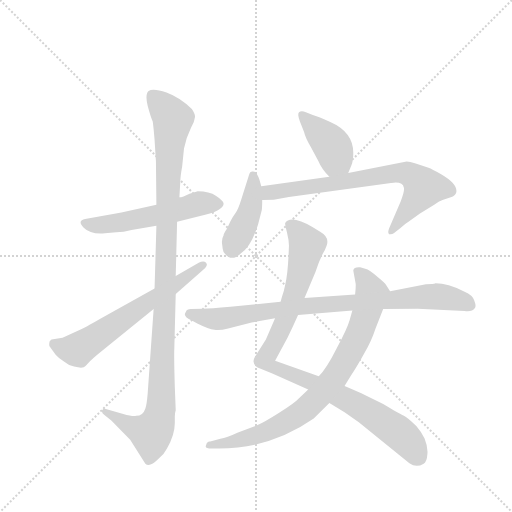
t = 0.00 s
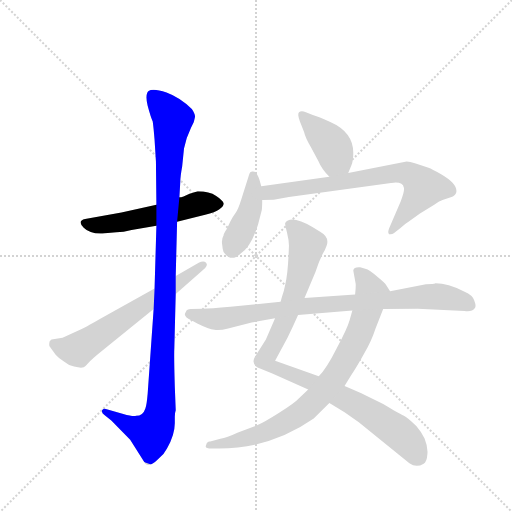
t = 1.56 s
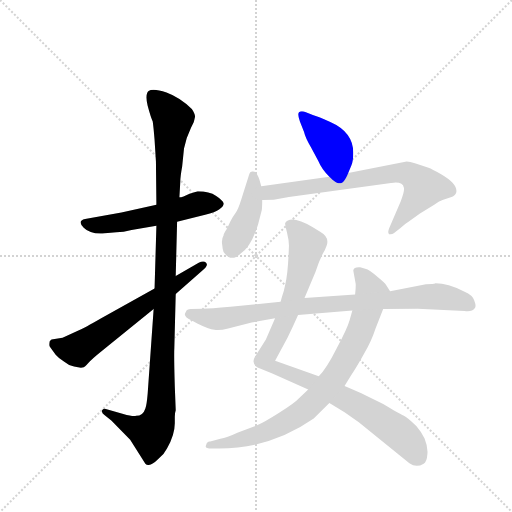
t = 3.12 s
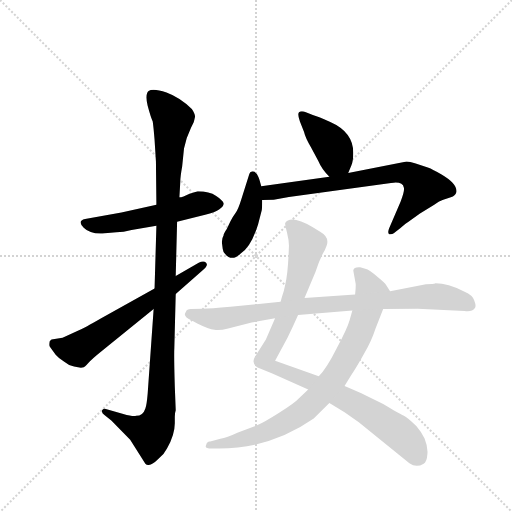
t = 4.68 s
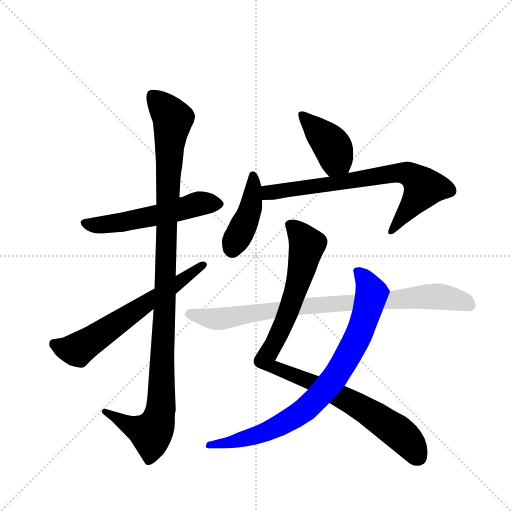
t = 6.24 s
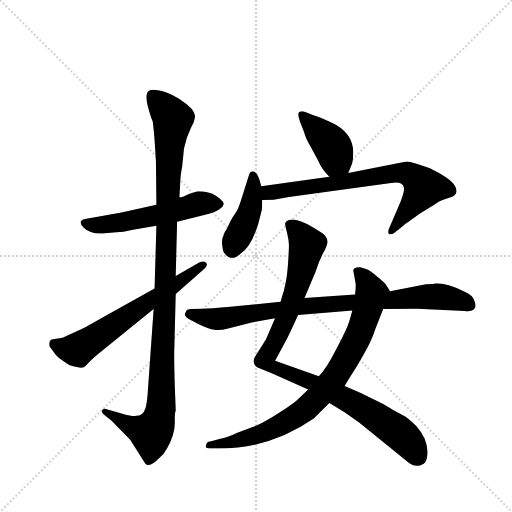
t = 7.80 s

The animated SVG that drew these frames (rendered in a browser with its animation timeline set to each time). Animation: 9 CSS @keyframes rules; one cycle of 7.80 s.

<svg version="1.1" viewBox="0 0 1024 1024" xmlns="http://www.w3.org/2000/svg">
  <g stroke="lightgray" stroke-dasharray="1,1" stroke-width="1" transform="scale(4, 4)">
    <line x1="0" y1="0" x2="256" y2="256"></line>
    <line x1="256" y1="0" x2="0" y2="256"></line>
    <line x1="128" y1="0" x2="128" y2="256"></line>
    <line x1="0" y1="128" x2="256" y2="128"></line>
  </g>
  <g transform="scale(0.92, -0.92) translate(60, -900)">
    <style type="text/css">
      
        @keyframes keyframes0 {
          from {
            stroke: blue;
            stroke-dashoffset: 553;
            stroke-width: 128;
          }
          64% {
            animation-timing-function: step-end;
            stroke: blue;
            stroke-dashoffset: 0;
            stroke-width: 128;
          }
          to {
            stroke: black;
            stroke-width: 1024;
          }
        }
        #make-me-a-hanzi-animation-0 {
          animation: keyframes0 0.7000325520833334s both;
          animation-delay: 0s;
          animation-timing-function: linear;
        }
      
        @keyframes keyframes1 {
          from {
            stroke: blue;
            stroke-dashoffset: 1125;
            stroke-width: 128;
          }
          79% {
            animation-timing-function: step-end;
            stroke: blue;
            stroke-dashoffset: 0;
            stroke-width: 128;
          }
          to {
            stroke: black;
            stroke-width: 1024;
          }
        }
        #make-me-a-hanzi-animation-1 {
          animation: keyframes1 1.16552734375s both;
          animation-delay: 0.7000325520833334s;
          animation-timing-function: linear;
        }
      
        @keyframes keyframes2 {
          from {
            stroke: blue;
            stroke-dashoffset: 640;
            stroke-width: 128;
          }
          68% {
            animation-timing-function: step-end;
            stroke: blue;
            stroke-dashoffset: 0;
            stroke-width: 128;
          }
          to {
            stroke: black;
            stroke-width: 1024;
          }
        }
        #make-me-a-hanzi-animation-2 {
          animation: keyframes2 0.7708333333333334s both;
          animation-delay: 1.8655598958333335s;
          animation-timing-function: linear;
        }
      
        @keyframes keyframes3 {
          from {
            stroke: blue;
            stroke-dashoffset: 406;
            stroke-width: 128;
          }
          57% {
            animation-timing-function: step-end;
            stroke: blue;
            stroke-dashoffset: 0;
            stroke-width: 128;
          }
          to {
            stroke: black;
            stroke-width: 1024;
          }
        }
        #make-me-a-hanzi-animation-3 {
          animation: keyframes3 0.5804036458333334s both;
          animation-delay: 2.636393229166667s;
          animation-timing-function: linear;
        }
      
        @keyframes keyframes4 {
          from {
            stroke: blue;
            stroke-dashoffset: 424;
            stroke-width: 128;
          }
          58% {
            animation-timing-function: step-end;
            stroke: blue;
            stroke-dashoffset: 0;
            stroke-width: 128;
          }
          to {
            stroke: black;
            stroke-width: 1024;
          }
        }
        #make-me-a-hanzi-animation-4 {
          animation: keyframes4 0.5950520833333334s both;
          animation-delay: 3.2167968750000004s;
          animation-timing-function: linear;
        }
      
        @keyframes keyframes5 {
          from {
            stroke: blue;
            stroke-dashoffset: 739;
            stroke-width: 128;
          }
          71% {
            animation-timing-function: step-end;
            stroke: blue;
            stroke-dashoffset: 0;
            stroke-width: 128;
          }
          to {
            stroke: black;
            stroke-width: 1024;
          }
        }
        #make-me-a-hanzi-animation-5 {
          animation: keyframes5 0.8513997395833334s both;
          animation-delay: 3.811848958333334s;
          animation-timing-function: linear;
        }
      
        @keyframes keyframes6 {
          from {
            stroke: blue;
            stroke-dashoffset: 982;
            stroke-width: 128;
          }
          76% {
            animation-timing-function: step-end;
            stroke: blue;
            stroke-dashoffset: 0;
            stroke-width: 128;
          }
          to {
            stroke: black;
            stroke-width: 1024;
          }
        }
        #make-me-a-hanzi-animation-6 {
          animation: keyframes6 1.0491536458333333s both;
          animation-delay: 4.663248697916667s;
          animation-timing-function: linear;
        }
      
        @keyframes keyframes7 {
          from {
            stroke: blue;
            stroke-dashoffset: 831;
            stroke-width: 128;
          }
          73% {
            animation-timing-function: step-end;
            stroke: blue;
            stroke-dashoffset: 0;
            stroke-width: 128;
          }
          to {
            stroke: black;
            stroke-width: 1024;
          }
        }
        #make-me-a-hanzi-animation-7 {
          animation: keyframes7 0.92626953125s both;
          animation-delay: 5.71240234375s;
          animation-timing-function: linear;
        }
      
        @keyframes keyframes8 {
          from {
            stroke: blue;
            stroke-dashoffset: 871;
            stroke-width: 128;
          }
          74% {
            animation-timing-function: step-end;
            stroke: blue;
            stroke-dashoffset: 0;
            stroke-width: 128;
          }
          to {
            stroke: black;
            stroke-width: 1024;
          }
        }
        #make-me-a-hanzi-animation-8 {
          animation: keyframes8 0.9588216145833334s both;
          animation-delay: 6.638671875s;
          animation-timing-function: linear;
        }
      
    </style>
    
      <path d="M 226 400 L 280 409 L 325 418 L 386 433 Q 408 438 417 445 Q 427 452 426 458 Q 425 464 410 474 Q 395 484 370 484 L 352 479 Q 337 471 330 471 L 280 455 L 204 438 L 125 424 Q 107 420 122 405 Q 137 390 168 393 L 193 395 Q 208 395 226 400 Z" fill="lightgray"></path>
    
      <path d="M 280 409 L 276 273 L 274 228 L 261 44 Q 259 20 256 12 Q 251 -4 236 -4 Q 229 -6 208 0 L 170 11 Q 164 13 162 8 Q 160 2 167 -2 L 182 -14 L 223 -56 L 256 -108 Q 265 -117 284 -98 Q 296 -89 303 -75 Q 320 -45 320 -20 L 320 -6 Q 320 2 322 8 L 320 60 Q 318 127 319 144 L 322 261 L 322 300 L 325 418 L 330 471 L 332 506 Q 332 516 336 538 L 340 577 Q 345 602 355 622 L 360 632 Q 361 632 364 646 Q 364 653 357 663 Q 332 688 302 699 Q 272 709 263 702 Q 255 695 261 670 Q 268 644 272 636 Q 274 622 276 596 L 279 549 L 280 455 L 280 409 Z" fill="lightgray"></path>
    
      <path d="M 276 273 L 160 208 Q 122 186 114 183 L 76 166 L 52 162 L 48 158 Q 46 149 48 147 L 61 129 Q 68 121 79 114 Q 88 106 101 103 Q 114 100 119 101 Q 125 102 132 111 Q 139 119 160 136 L 274 228 L 322 261 L 380 312 Q 394 323 388 329 Q 383 334 372 329 L 322 300 L 276 273 Z" fill="lightgray"></path>
    
      <path d="M 697 524 L 704 541 Q 708 550 708 568 Q 708 613 658 635 Q 635 645 620 650 L 605 656 Q 595 660 590 656 Q 586 652 592 636 L 601 613 Q 604 600 616 580 L 632 550 Q 640 531 656 516 C 677 495 686 496 697 524 Z" fill="lightgray"></path>
    
      <path d="M 508 495 L 504 509 Q 498 529 488 527 Q 483 526 482 522 L 465 468 Q 458 445 452 437 Q 446 429 441 419 L 433 402 Q 426 392 426 388 Q 421 380 423 368 Q 424 357 426 352 Q 442 329 462 348 Q 485 361 501 412 L 509 443 Q 510 448 510 465 L 508 495 Z" fill="lightgray"></path>
    
      <path d="M 656 516 L 508 495 C 478 491 480 464 510 465 L 535 466 L 568 472 L 790 502 Q 797 502 800 503 Q 816 503 818 492 Q 820 485 811 462 L 786 404 Q 782 394 786 391 Q 786 390 789 391 Q 793 391 796 393 L 810 404 Q 821 414 828 418 L 853 436 L 884 455 Q 896 463 902 465 L 920 471 Q 930 474 932 482 Q 935 500 899 521 Q 881 532 870 536 L 842 545 Q 831 549 824 549 L 697 524 L 656 516 Z" fill="lightgray"></path>
    
      <path d="M 602 252 L 626 309 Q 635 338 646 356 L 650 366 Q 657 384 636 396 Q 604 418 584 422 Q 565 425 560 415 Q 559 413 564 394 Q 569 374 568 362 Q 566 304 560 281 Q 557 265 553 255 L 550 244 L 538 208 L 518 162 L 494 124 Q 486 110 500 101 L 532 88 L 610 53 L 656 24 L 689 4 L 720 -18 L 830 -107 Q 845 -118 861 -108 Q 868 -104 869 -88 Q 871 -73 863 -53 Q 857 -40 845 -26 Q 827 -8 817 -3 Q 808 1 773 22 L 732 42 Q 722 47 689 61 L 633 82 L 538 116 L 565 166 Q 578 192 588 215 L 602 252 Z" fill="lightgray"></path>
    
      <path d="M 788 267 L 779 281 Q 778 284 761 298 Q 743 314 734 316 L 723 319 Q 709 320 708 312 L 713 284 Q 714 280 712 260 L 706 225 L 700 204 Q 695 186 672 143 Q 650 99 633 82 L 610 53 L 590 34 Q 580 23 546 2 Q 513 -19 500 -24 L 456 -41 Q 433 -52 419 -54 L 397 -60 Q 390 -59 388 -68 Q 384 -75 400 -75 L 416 -75 Q 529 -75 622 -10 L 656 24 L 689 61 L 702 82 Q 716 103 732 132 Q 748 160 756 185 L 773 228 C 784 256 788 267 788 267 Z" fill="lightgray"></path>
    
      <path d="M 866 282 L 788 267 L 712 260 L 602 252 L 550 244 L 441 233 Q 397 229 380 229 L 355 228 Q 346 228 344 222 Q 336 213 357 203 L 370 196 Q 394 184 406 183 Q 418 181 436 186 L 487 199 L 538 208 L 588 215 L 706 225 L 773 228 L 848 229 L 950 224 Q 967 222 972 230 Q 976 234 971 247 Q 967 259 950 266 Q 913 284 887 284 Q 882 282 866 282 Z" fill="lightgray"></path>
    
    
      <clipPath id="make-me-a-hanzi-clip-0">
        <path d="M 226 400 L 280 409 L 325 418 L 386 433 Q 408 438 417 445 Q 427 452 426 458 Q 425 464 410 474 Q 395 484 370 484 L 352 479 Q 337 471 330 471 L 280 455 L 204 438 L 125 424 Q 107 420 122 405 Q 137 390 168 393 L 193 395 Q 208 395 226 400 Z"></path>
      </clipPath>
      <path clip-path="url(#make-me-a-hanzi-clip-0)" d="M 124 414 L 159 410 L 270 429 L 376 458 L 415 456" fill="none" id="make-me-a-hanzi-animation-0" stroke-dasharray="425 850" stroke-linecap="round"></path>
    
      <clipPath id="make-me-a-hanzi-clip-1">
        <path d="M 280 409 L 276 273 L 274 228 L 261 44 Q 259 20 256 12 Q 251 -4 236 -4 Q 229 -6 208 0 L 170 11 Q 164 13 162 8 Q 160 2 167 -2 L 182 -14 L 223 -56 L 256 -108 Q 265 -117 284 -98 Q 296 -89 303 -75 Q 320 -45 320 -20 L 320 -6 Q 320 2 322 8 L 320 60 Q 318 127 319 144 L 322 261 L 322 300 L 325 418 L 330 471 L 332 506 Q 332 516 336 538 L 340 577 Q 345 602 355 622 L 360 632 Q 361 632 364 646 Q 364 653 357 663 Q 332 688 302 699 Q 272 709 263 702 Q 255 695 261 670 Q 268 644 272 636 Q 274 622 276 596 L 279 549 L 280 455 L 280 409 Z"></path>
      </clipPath>
      <path clip-path="url(#make-me-a-hanzi-clip-1)" d="M 271 693 L 316 641 L 305 510 L 289 6 L 281 -23 L 268 -42 L 222 -26 L 168 5" fill="none" id="make-me-a-hanzi-animation-1" stroke-dasharray="997 1994" stroke-linecap="round"></path>
    
      <clipPath id="make-me-a-hanzi-clip-2">
        <path d="M 276 273 L 160 208 Q 122 186 114 183 L 76 166 L 52 162 L 48 158 Q 46 149 48 147 L 61 129 Q 68 121 79 114 Q 88 106 101 103 Q 114 100 119 101 Q 125 102 132 111 Q 139 119 160 136 L 274 228 L 322 261 L 380 312 Q 394 323 388 329 Q 383 334 372 329 L 322 300 L 276 273 Z"></path>
      </clipPath>
      <path clip-path="url(#make-me-a-hanzi-clip-2)" d="M 58 153 L 82 142 L 109 140 L 383 325" fill="none" id="make-me-a-hanzi-animation-2" stroke-dasharray="512 1024" stroke-linecap="round"></path>
    
      <clipPath id="make-me-a-hanzi-clip-3">
        <path d="M 697 524 L 704 541 Q 708 550 708 568 Q 708 613 658 635 Q 635 645 620 650 L 605 656 Q 595 660 590 656 Q 586 652 592 636 L 601 613 Q 604 600 616 580 L 632 550 Q 640 531 656 516 C 677 495 686 496 697 524 Z"></path>
      </clipPath>
      <path clip-path="url(#make-me-a-hanzi-clip-3)" d="M 598 651 L 656 591 L 670 556 L 688 533" fill="none" id="make-me-a-hanzi-animation-3" stroke-dasharray="278 556" stroke-linecap="round"></path>
    
      <clipPath id="make-me-a-hanzi-clip-4">
        <path d="M 508 495 L 504 509 Q 498 529 488 527 Q 483 526 482 522 L 465 468 Q 458 445 452 437 Q 446 429 441 419 L 433 402 Q 426 392 426 388 Q 421 380 423 368 Q 424 357 426 352 Q 442 329 462 348 Q 485 361 501 412 L 509 443 Q 510 448 510 465 L 508 495 Z"></path>
      </clipPath>
      <path clip-path="url(#make-me-a-hanzi-clip-4)" d="M 490 519 L 484 444 L 445 360" fill="none" id="make-me-a-hanzi-animation-4" stroke-dasharray="296 592" stroke-linecap="round"></path>
    
      <clipPath id="make-me-a-hanzi-clip-5">
        <path d="M 656 516 L 508 495 C 478 491 480 464 510 465 L 535 466 L 568 472 L 790 502 Q 797 502 800 503 Q 816 503 818 492 Q 820 485 811 462 L 786 404 Q 782 394 786 391 Q 786 390 789 391 Q 793 391 796 393 L 810 404 Q 821 414 828 418 L 853 436 L 884 455 Q 896 463 902 465 L 920 471 Q 930 474 932 482 Q 935 500 899 521 Q 881 532 870 536 L 842 545 Q 831 549 824 549 L 697 524 L 656 516 Z"></path>
      </clipPath>
      <path clip-path="url(#make-me-a-hanzi-clip-5)" d="M 516 473 L 532 483 L 562 488 L 793 523 L 825 523 L 862 492 L 788 398" fill="none" id="make-me-a-hanzi-animation-5" stroke-dasharray="611 1222" stroke-linecap="round"></path>
    
      <clipPath id="make-me-a-hanzi-clip-6">
        <path d="M 602 252 L 626 309 Q 635 338 646 356 L 650 366 Q 657 384 636 396 Q 604 418 584 422 Q 565 425 560 415 Q 559 413 564 394 Q 569 374 568 362 Q 566 304 560 281 Q 557 265 553 255 L 550 244 L 538 208 L 518 162 L 494 124 Q 486 110 500 101 L 532 88 L 610 53 L 656 24 L 689 4 L 720 -18 L 830 -107 Q 845 -118 861 -108 Q 868 -104 869 -88 Q 871 -73 863 -53 Q 857 -40 845 -26 Q 827 -8 817 -3 Q 808 1 773 22 L 732 42 Q 722 47 689 61 L 633 82 L 538 116 L 565 166 Q 578 192 588 215 L 602 252 Z"></path>
      </clipPath>
      <path clip-path="url(#make-me-a-hanzi-clip-6)" d="M 569 413 L 591 393 L 607 366 L 574 242 L 538 156 L 516 119 L 532 103 L 633 62 L 740 5 L 815 -47 L 848 -92" fill="none" id="make-me-a-hanzi-animation-6" stroke-dasharray="854 1708" stroke-linecap="round"></path>
    
      <clipPath id="make-me-a-hanzi-clip-7">
        <path d="M 788 267 L 779 281 Q 778 284 761 298 Q 743 314 734 316 L 723 319 Q 709 320 708 312 L 713 284 Q 714 280 712 260 L 706 225 L 700 204 Q 695 186 672 143 Q 650 99 633 82 L 610 53 L 590 34 Q 580 23 546 2 Q 513 -19 500 -24 L 456 -41 Q 433 -52 419 -54 L 397 -60 Q 390 -59 388 -68 Q 384 -75 400 -75 L 416 -75 Q 529 -75 622 -10 L 656 24 L 689 61 L 702 82 Q 716 103 732 132 Q 748 160 756 185 L 773 228 C 784 256 788 267 788 267 Z"></path>
      </clipPath>
      <path clip-path="url(#make-me-a-hanzi-clip-7)" d="M 719 308 L 734 292 L 748 260 L 741 233 L 722 177 L 696 126 L 648 56 L 589 -2 L 523 -37 L 439 -62 L 396 -68" fill="none" id="make-me-a-hanzi-animation-7" stroke-dasharray="703 1406" stroke-linecap="round"></path>
    
      <clipPath id="make-me-a-hanzi-clip-8">
        <path d="M 866 282 L 788 267 L 712 260 L 602 252 L 550 244 L 441 233 Q 397 229 380 229 L 355 228 Q 346 228 344 222 Q 336 213 357 203 L 370 196 Q 394 184 406 183 Q 418 181 436 186 L 487 199 L 538 208 L 588 215 L 706 225 L 773 228 L 848 229 L 950 224 Q 967 222 972 230 Q 976 234 971 247 Q 967 259 950 266 Q 913 284 887 284 Q 882 282 866 282 Z"></path>
      </clipPath>
      <path clip-path="url(#make-me-a-hanzi-clip-8)" d="M 354 217 L 423 207 L 585 233 L 891 256 L 934 249 L 962 236" fill="none" id="make-me-a-hanzi-animation-8" stroke-dasharray="743 1486" stroke-linecap="round"></path>
    
  </g>
</svg>
